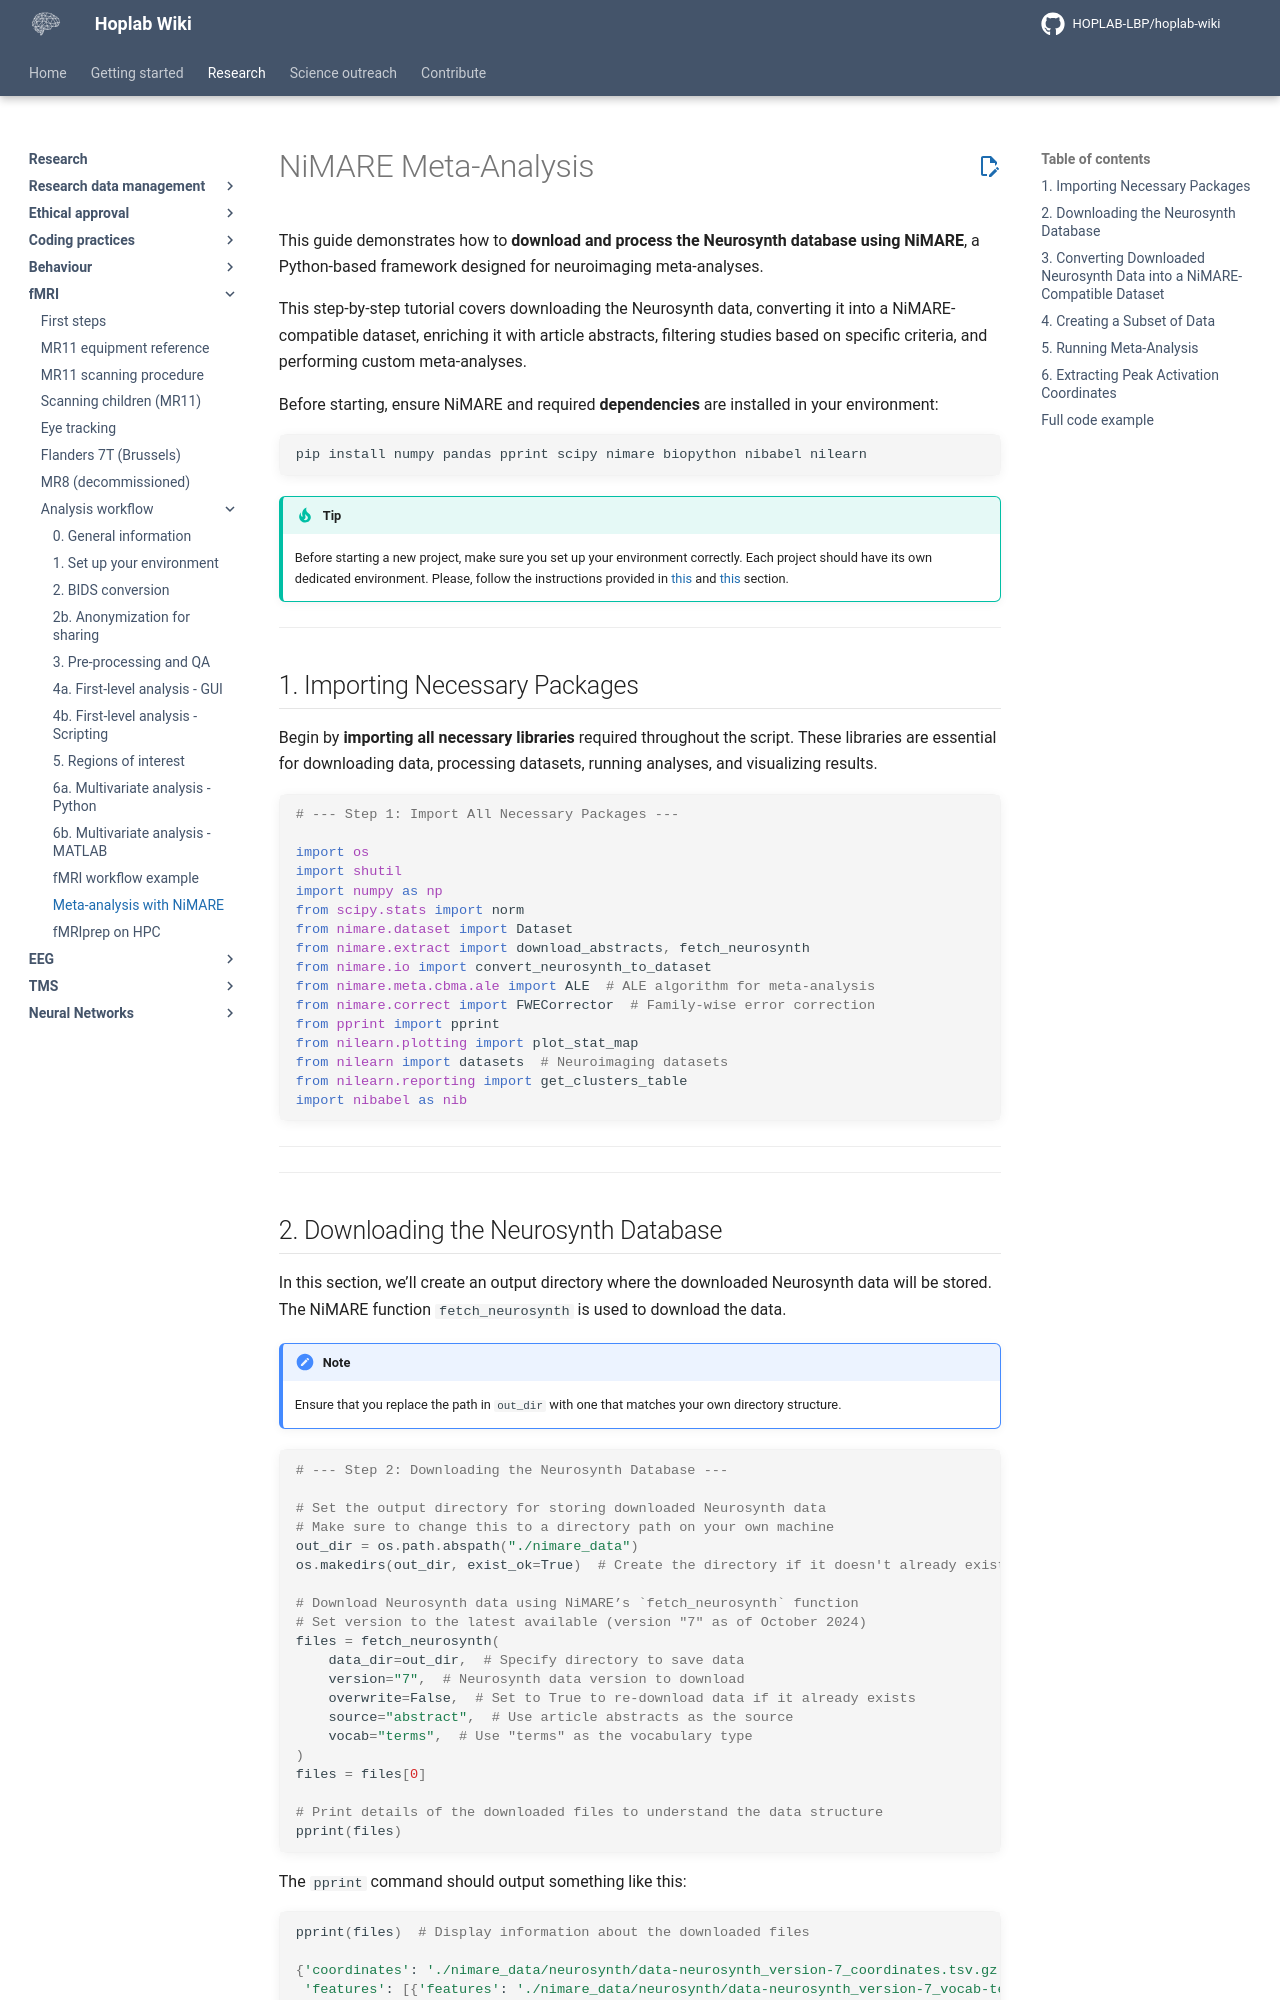

repository: HOPLAB-LBP/hoplab-wiki · page: research/fmri/analysis/fmri-nimare.html · generator: mkdocs

# NiMARE Meta-Analysis

This guide demonstrates how to **download and process the Neurosynth database using NiMARE**, a Python-based framework designed for neuroimaging meta-analyses.

This step-by-step tutorial covers downloading the Neurosynth data, converting it into a NiMARE-compatible dataset, enriching it with article abstracts, filtering studies based on specific criteria, and performing custom meta-analyses.

Before starting, ensure NiMARE and required **dependencies** are installed in your environment:

```bash
pip install numpy pandas pprint scipy nimare biopython nibabel nilearn
```

!!! tip
    Before starting a new project, make sure you set up your environment correctly. Each project should have its own dedicated environment. Please, follow the instructions provided in [this](fmri-setup-env.md#python-and-conda) and [this](../../coding/environment-setup.md#setting-up-a-conda-environment) section.

---

## 1. Importing Necessary Packages

Begin by **importing all necessary libraries** required throughout the script. These libraries are essential for downloading data, processing datasets, running analyses, and visualizing results.

```python
# --- Step 1: Import All Necessary Packages ---

import os
import shutil
import numpy as np
from scipy.stats import norm
from nimare.dataset import Dataset
from nimare.extract import download_abstracts, fetch_neurosynth
from nimare.io import convert_neurosynth_to_dataset
from nimare.meta.cbma.ale import ALE  # ALE algorithm for meta-analysis
from nimare.correct import FWECorrector  # Family-wise error correction
from pprint import pprint
from nilearn.plotting import plot_stat_map
from nilearn import datasets  # Neuroimaging datasets
from nilearn.reporting import get_clusters_table
import nibabel as nib
```

---

---

## 2. Downloading the Neurosynth Database

In this section, we’ll create an output directory where the downloaded Neurosynth data will be stored. The NiMARE function `fetch_neurosynth` is used to download the data.

!!! note
    Ensure that you replace the path in `out_dir` with one that matches your own directory structure.

```python
# --- Step 2: Downloading the Neurosynth Database ---

# Set the output directory for storing downloaded Neurosynth data
# Make sure to change this to a directory path on your own machine
out_dir = os.path.abspath("./nimare_data")
os.makedirs(out_dir, exist_ok=True)  # Create the directory if it doesn't already exist

# Download Neurosynth data using NiMARE’s `fetch_neurosynth` function
# Set version to the latest available (version "7" as of October 2024)
files = fetch_neurosynth(
    data_dir=out_dir,  # Specify directory to save data
    version="7",  # Neurosynth data version to download
    overwrite=False,  # Set to True to re-download data if it already exists
    source="abstract",  # Use article abstracts as the source
    vocab="terms",  # Use "terms" as the vocabulary type
)
files = files[0]

# Print details of the downloaded files to understand the data structure
pprint(files)
```

The `pprint` command should output something like this:

```bash
pprint(files)  # Display information about the downloaded files

{'coordinates': './nimare_data/neurosynth/data-neurosynth_version-7_coordinates.tsv.gz',
 'features': [{'features': './nimare_data/neurosynth/data-neurosynth_version-7_vocab-terms_source-abstract_type-tfidf_features.npz',
               'vocabulary': './nimare_data/neurosynth/data-neurosynth_version-7_vocab-terms_vocabulary.txt'}],
 'metadata': './nimare_data/neurosynth/data-neurosynth_version-7_metadata.tsv.gz'}
  
```

---
